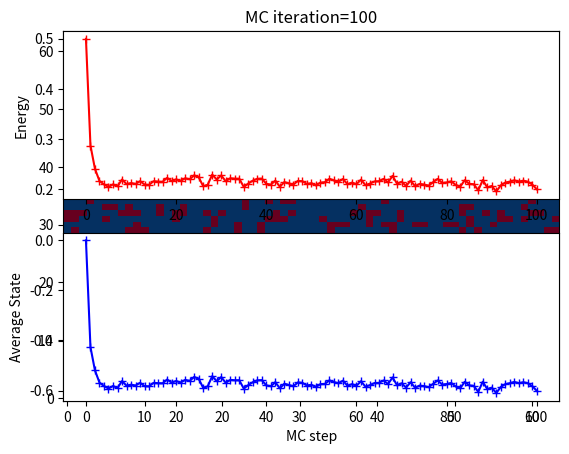

Here is the Python script that generated this plot:
# --------------------------------------------------------------------
# INTRODUCTION TO MONTE CARLO WITH PYTHON
# March 2025
# Example program by Jordi Faraudo
# Simulation of a sequence of configurations for an ideal 2 state system
# Calculation of Energy and magnetization of a configuration
# ---------------------------------------------------------------------
#
# Here we import the numpy mathematical library and the plots library
# as in the other examples in the course
#
import numpy as np
from numpy.random import rand
import matplotlib.pyplot as plt

#
# Function implementing the method (Metropolis Monte Carlo) and model
#      The state with s=-1 has zero energy 
#      The state with s=+1 has energy 1

g=2 #g es la degeneración del estado excitado, se puede modificar por el valor deseado
def mcmove(config, N, beta):
        #Loop with a size equal to spins in the system
        for i in range(N):
            for j in range(N):
                    #Select randomly a lattice node
                    a = np.random.randint(0, N)
                    b = np.random.randint(0, N)
                    ## Read state
                    s =  config[a, b]
                    #calculate energy cost of fliping current state
                    if (s<0):
                       #cost of exciting the system  
                       cost=1.0
                    else:
                       #cost of decay
                       cost=-1.0
                    #flip spin or not depending on the cost and its Boltzmann factor
                    ## (acceptance probability is given by Boltzmann factor with beta = 1/kBT)
                    if cost < 0:
                        s = s*(-1)
                    elif rand() < g*np.exp(-cost*beta): #tiene la degeneración del estado excitado
                        s = s*(-1)
                    config[a, b] = s
        # return the new configuration
        return config

#This function makes an image of the spin configurations
def configPlot(f, config, i, N):
        ''' This modules plts the configuration '''
        X, Y = np.meshgrid(range(N), range(N))
        plt.pcolormesh(X, Y, config, vmin=-1.0, vmax=1.0, cmap='RdBu_r');
        plt.title('MC iteration=%d'%i);
        plt.axis('tight')
        plt.pause(0.1)

#This function calculates the energy of a given configuration for the plots of Energy as a function of T
def calcEnergy(config):
    '''Energy of a given configuration'''
    energy = 0
    for i in range(len(config)):
        for j in range(len(config)):
            State = config[i,j]
            if (State>0):
               energy = energy + 1.0
    return energy

#This function calculates the magnetization of a given configuration
def calcMag(config):
    '''Magnetization of a given configuration'''
    mag = np.sum(config)
    return mag
#
# MAIN PROGRAM
#
#
#  Here we set initial conditions and control the flow of the simulation
#
#size of the lattice
N = 64
#Enter data for the simulation
print("MC Simulation two State system")
print("------------------------------")
print("Epsilon = Energy exited state")
temp = 0.5
msrmnt = 100
#Init Magnetization and Energy
step=[]
M=[]
E=[]

#Generate initial condition random state for all sites
config = 2*np.random.randint(2, size=(N,N))-1

#Generate initial condition system in the ground state
#config = np.zeros([N,N]) -1.0

#Calculate initial value of magnetization and Energy
Ene = calcEnergy(config)/(N*N)     # calculate average energy
Mag = calcMag(config)/(N*N)        # calculate average magnetisation
t=0
print('MC step=',t,' Energy=',Ene,' M=',Mag)
#Update 
step.append(t)
E.append(Ene)
M.append(Mag)

#Show initial condition
print('Initial configuration:')
print(config)
#f = plt.figure(figsize=(15, 15), dpi=80);
f = plt.figure(dpi=100)
configPlot(f, config, 0, N)
plt.show()

#Turn on interactive mode for plots
print("Starting MC simulation")
plt.ion()

#Perform the MC iterations
for i in range(msrmnt):
            #call MC calculation
            mcmove(config, N, 1.0/temp)
            #update variables
            t=t+1                              # update MC step
            Ene = calcEnergy(config)/(N*N)     # calculate average energy
            Mag = calcMag(config)/(N*N)        # calculate average magnetisation
            #Update 
            step.append(t)
            E.append(Ene)
            M.append(Mag)

            #plot certain configurations
            if t%10 == 0:
                print('\nMC step=',t,' Energy=',Ene,' M=',Mag)
                print(config)
                configPlot(f, config, t, N)

#Print end
print('\nSimulation finished after',t, 'MC steps')

#interactive plotting off
plt.ioff()

#Show final configuration
configPlot(f, config, t, N)
plt.show()

#Plot evolution of Energy and average state during the simulation
plt.subplot(2, 1, 1)
plt.plot(step, E, 'r+-')
plt.ylabel('Energy')

plt.subplot(2, 1, 2)
plt.plot(step, M, 'b+-')
plt.ylabel('Average State')
plt.xlabel('MC step')

#Show the plot in screen
plt.show()